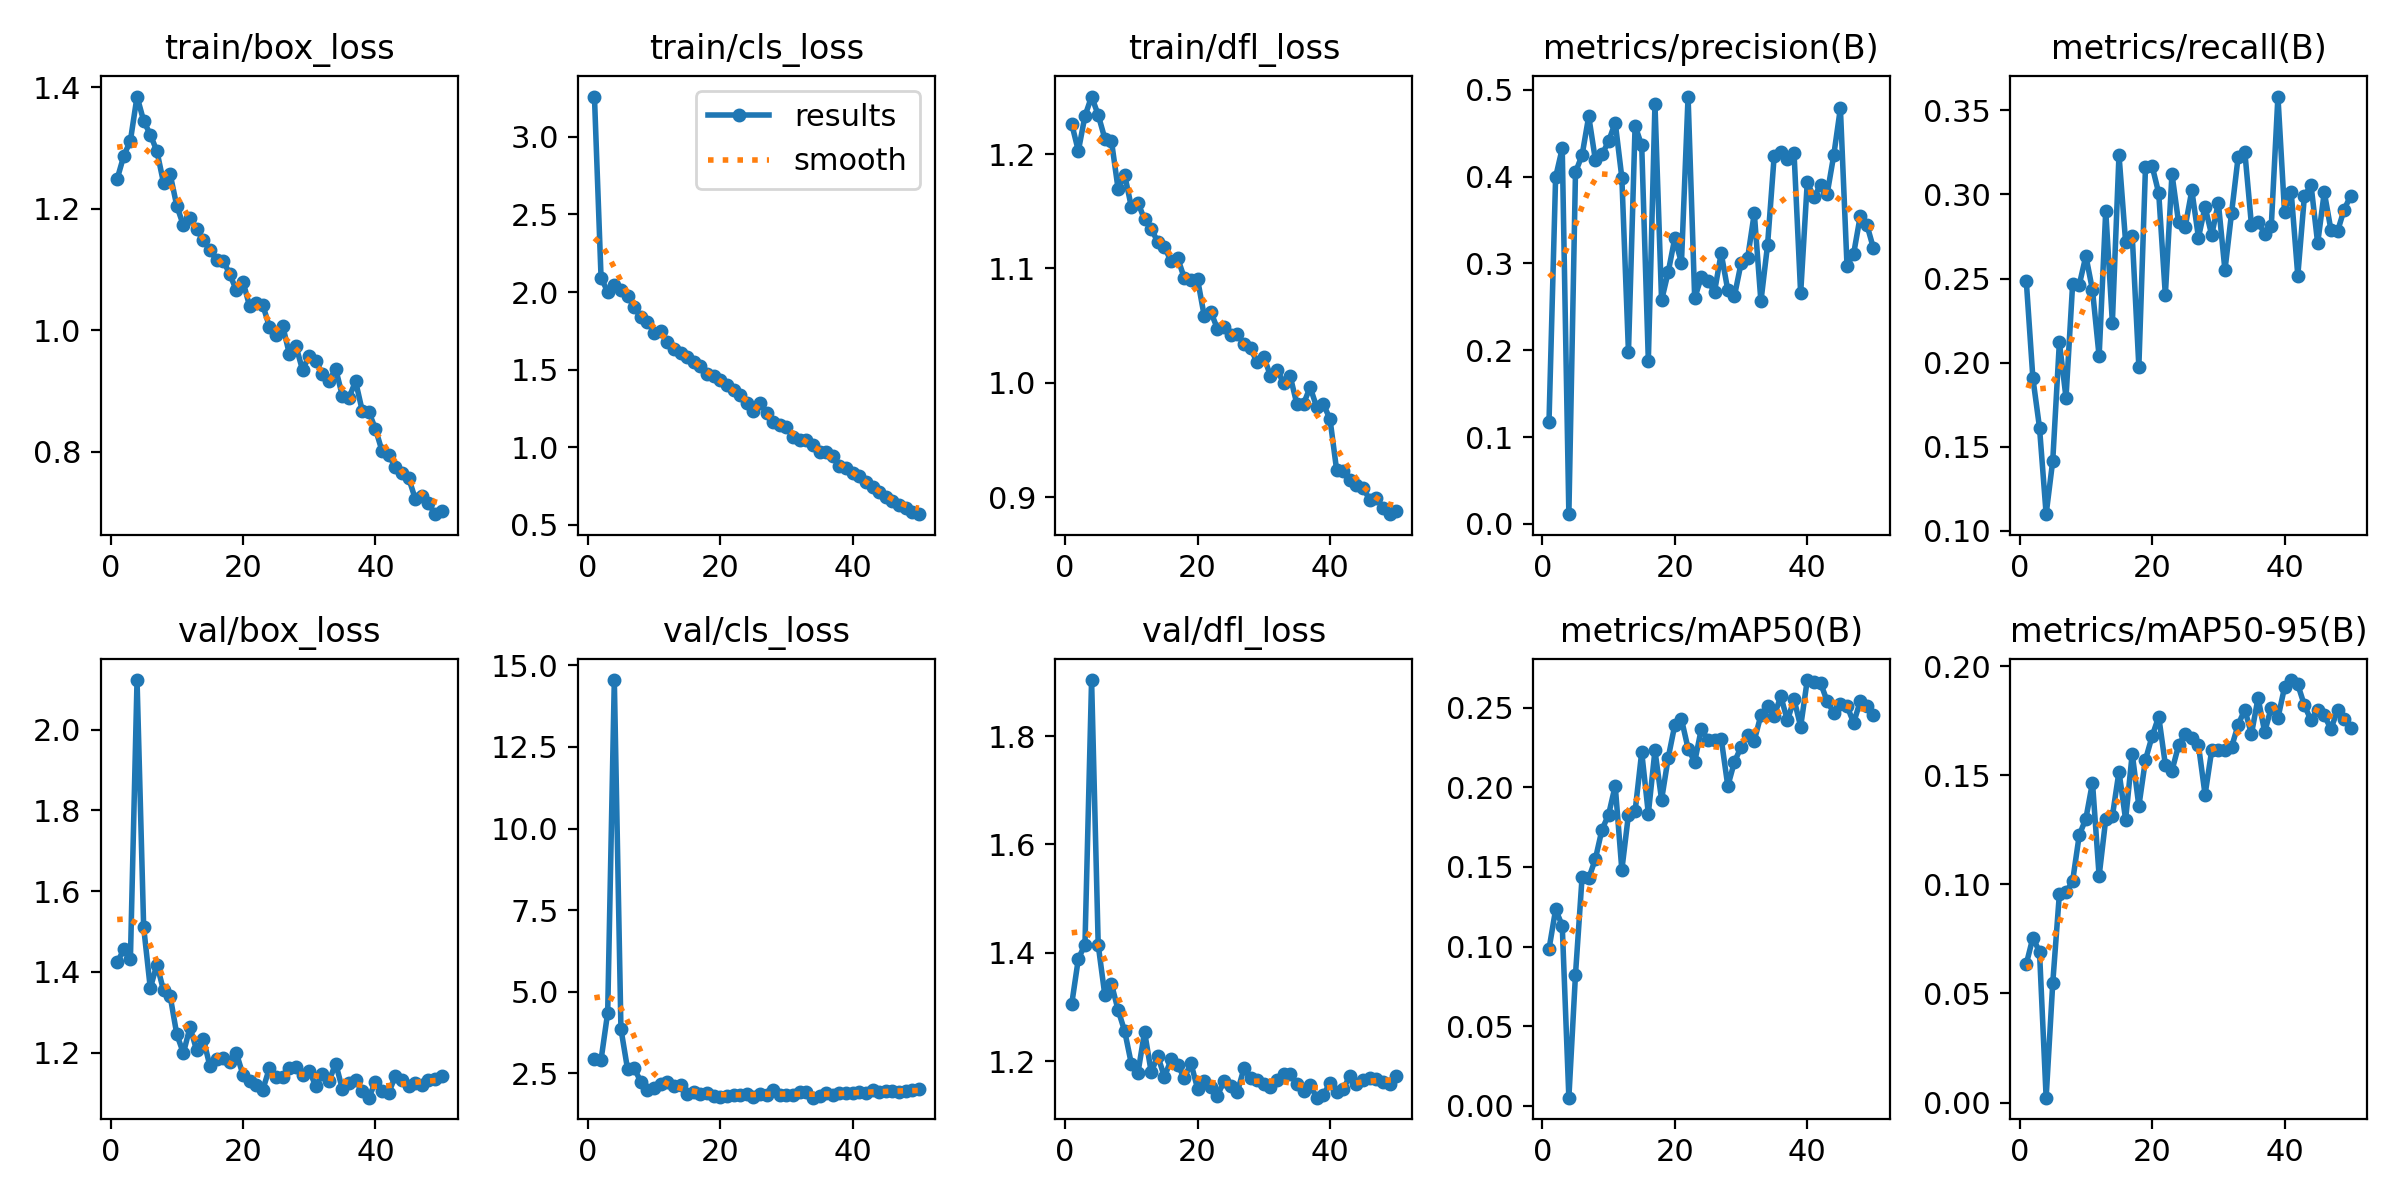

Values plotted in this chart, from the file beside it:
epoch, time, train/box_loss, train/cls_loss, train/dfl_loss, metrics/precision(B), metrics/recall(B), metrics/mAP50(B), metrics/mAP50-95(B), val/box_loss, val/cls_loss, val/dfl_loss, lr/pg0, lr/pg1, lr/pg2
1, 16.24, 1.249, 3.26, 1.226, 0.1173, 0.2487, 0.09838, 0.06342, 1.423, 2.942, 1.306, 0.0004054, 0.0004054, 0.0004054
2, 25.02, 1.287, 2.091, 1.203, 0.3993, 0.1907, 0.1233, 0.07557, 1.455, 2.913, 1.389, 0.0008058, 0.0008058, 0.0008058
3, 33.52, 1.312, 2.002, 1.233, 0.4325, 0.1613, 0.1132, 0.06903, 1.433, 4.358, 1.415, 0.00119, 0.00119, 0.00119
4, 42.12, 1.385, 2.046, 1.25, 0.01116, 0.1098, 0.00508, 0.00225, 2.123, 14.55, 1.903, 0.001176, 0.001176, 0.001176
5, 50.61, 1.345, 2.011, 1.234, 0.4049, 0.1417, 0.08243, 0.05482, 1.511, 3.859, 1.415, 0.001151, 0.001151, 0.001151
6, 59.14, 1.322, 1.977, 1.214, 0.4249, 0.2122, 0.1438, 0.0956, 1.36, 2.627, 1.322, 0.001126, 0.001126, 0.001126
7, 67.65, 1.295, 1.902, 1.212, 0.4694, 0.1791, 0.1429, 0.09634, 1.418, 2.651, 1.343, 0.001102, 0.001102, 0.001102
8, 76.25, 1.243, 1.837, 1.17, 0.4194, 0.2467, 0.155, 0.1015, 1.354, 2.242, 1.295, 0.001077, 0.001077, 0.001077
9, 84.93, 1.257, 1.809, 1.182, 0.4255, 0.2462, 0.1735, 0.1225, 1.34, 1.995, 1.256, 0.001052, 0.001052, 0.001052
10, 93.53, 1.205, 1.737, 1.154, 0.4406, 0.2634, 0.1829, 0.1301, 1.245, 2.048, 1.196, 0.001027, 0.001027, 0.001027
11, 102.1, 1.173, 1.748, 1.158, 0.4622, 0.2431, 0.2011, 0.1466, 1.199, 2.16, 1.179, 0.001002, 0.001002, 0.001002
12, 110.9, 1.185, 1.679, 1.143, 0.3988, 0.2037, 0.1482, 0.1038, 1.263, 2.247, 1.255, 0.0009778, 0.0009778, 0.0009778
13, 119.4, 1.166, 1.631, 1.135, 0.1978, 0.2904, 0.1829, 0.1298, 1.206, 2.112, 1.18, 0.000953, 0.000953, 0.000953
14, 127.9, 1.148, 1.61, 1.123, 0.4586, 0.2238, 0.1849, 0.1312, 1.235, 2.133, 1.21, 0.0009283, 0.0009283, 0.0009283
15, 136.5, 1.133, 1.58, 1.119, 0.4358, 0.3236, 0.2222, 0.1516, 1.167, 1.86, 1.171, 0.0009035, 0.0009035, 0.0009035
16, 145.1, 1.115, 1.55, 1.106, 0.1881, 0.2717, 0.1835, 0.1296, 1.185, 1.923, 1.203, 0.0008787, 0.0008787, 0.0008787
17, 153.7, 1.115, 1.523, 1.109, 0.4837, 0.2754, 0.2232, 0.1599, 1.188, 1.876, 1.194, 0.000854, 0.000854, 0.000854
18, 162.3, 1.093, 1.474, 1.092, 0.2574, 0.1975, 0.1923, 0.1358, 1.175, 1.898, 1.169, 0.0008293, 0.0008293, 0.0008293
19, 170.8, 1.066, 1.459, 1.09, 0.2899, 0.3161, 0.2186, 0.157, 1.199, 1.799, 1.197, 0.0008045, 0.0008045, 0.0008045
20, 179.3, 1.08, 1.432, 1.091, 0.3293, 0.3169, 0.2393, 0.1678, 1.145, 1.786, 1.15, 0.0007797, 0.0007797, 0.0007797
21, 187.8, 1.04, 1.397, 1.059, 0.3006, 0.3008, 0.2429, 0.1768, 1.129, 1.81, 1.165, 0.000755, 0.000755, 0.000755
22, 196.4, 1.046, 1.368, 1.062, 0.4922, 0.2401, 0.2244, 0.1548, 1.118, 1.821, 1.154, 0.0007302, 0.0007302, 0.0007302
23, 205, 1.041, 1.336, 1.047, 0.2597, 0.3122, 0.216, 0.1521, 1.108, 1.848, 1.137, 0.0007055, 0.0007055, 0.0007055
24, 213.5, 1.005, 1.285, 1.048, 0.2845, 0.2833, 0.2367, 0.1636, 1.162, 1.873, 1.164, 0.0006808, 0.0006808, 0.0006808
25, 222, 0.993, 1.234, 1.042, 0.2795, 0.2809, 0.2299, 0.169, 1.139, 1.786, 1.154, 0.000656, 0.000656, 0.000656
26, 230.6, 1.007, 1.285, 1.043, 0.2676, 0.3024, 0.2297, 0.1672, 1.14, 1.854, 1.143, 0.0006312, 0.0006312, 0.0006312
27, 239.1, 0.9609, 1.217, 1.034, 0.3116, 0.2744, 0.2307, 0.1637, 1.162, 1.825, 1.187, 0.0006065, 0.0006065, 0.0006065
28, 247.6, 0.9738, 1.159, 1.03, 0.2691, 0.2926, 0.2008, 0.141, 1.165, 1.999, 1.168, 0.0005818, 0.0005818, 0.0005818
29, 256, 0.9344, 1.14, 1.018, 0.2624, 0.2757, 0.216, 0.1614, 1.145, 1.821, 1.166, 0.000557, 0.000557, 0.000557
30, 264.5, 0.9583, 1.13, 1.023, 0.3001, 0.2952, 0.2253, 0.1617, 1.155, 1.844, 1.159, 0.0005322, 0.0005322, 0.0005322
31, 273, 0.9493, 1.066, 1.006, 0.3065, 0.2549, 0.233, 0.1617, 1.116, 1.845, 1.153, 0.0005075, 0.0005075, 0.0005075
32, 281.5, 0.9281, 1.046, 1.012, 0.3579, 0.289, 0.2294, 0.1629, 1.147, 1.915, 1.166, 0.0004827, 0.0004827, 0.0004827
33, 289.9, 0.9173, 1.043, 0.9996, 0.2562, 0.3226, 0.2454, 0.1731, 1.13, 1.924, 1.177, 0.000458, 0.000458, 0.000458
34, 298.5, 0.9363, 1.013, 1.006, 0.321, 0.3254, 0.251, 0.18, 1.173, 1.752, 1.176, 0.0004332, 0.0004332, 0.0004332
35, 307, 0.8921, 0.9697, 0.9813, 0.4234, 0.2819, 0.2449, 0.1688, 1.11, 1.799, 1.157, 0.0004085, 0.0004085, 0.0004085
36, 315.4, 0.8889, 0.9678, 0.9814, 0.4286, 0.2837, 0.2573, 0.1854, 1.124, 1.904, 1.145, 0.0003837, 0.0003837, 0.0003837
37, 324.1, 0.916, 0.9433, 0.9962, 0.4208, 0.2767, 0.242, 0.1698, 1.131, 1.836, 1.156, 0.000359, 0.000359, 0.000359
38, 332.6, 0.8678, 0.8805, 0.9785, 0.4276, 0.2815, 0.2554, 0.181, 1.106, 1.894, 1.133, 0.0003343, 0.0003343, 0.0003343
39, 341.1, 0.8656, 0.8642, 0.9813, 0.2654, 0.3582, 0.2382, 0.1762, 1.088, 1.889, 1.138, 0.0003095, 0.0003095, 0.0003095
40, 349.6, 0.8376, 0.8345, 0.9683, 0.3937, 0.2894, 0.2674, 0.1903, 1.128, 1.891, 1.16, 0.0002848, 0.0002848, 0.0002848
41, 378.8, 0.801, 0.8143, 0.9237, 0.376, 0.3016, 0.266, 0.1936, 1.106, 1.931, 1.143, 0.00026, 0.00026, 0.00026
42, 388.1, 0.7939, 0.7773, 0.9226, 0.3903, 0.2517, 0.2656, 0.1915, 1.1, 1.885, 1.149, 0.0002352, 0.0002352, 0.0002352
43, 396.9, 0.7756, 0.7404, 0.9151, 0.3801, 0.2991, 0.2542, 0.182, 1.142, 1.973, 1.173, 0.0002105, 0.0002105, 0.0002105
44, 405.3, 0.7656, 0.7084, 0.9105, 0.4247, 0.3056, 0.2468, 0.1751, 1.133, 1.925, 1.158, 0.0001857, 0.0001857, 0.0001857
45, 413.8, 0.7573, 0.6758, 0.9078, 0.4787, 0.271, 0.2522, 0.1798, 1.117, 1.953, 1.166, 0.000161, 0.000161, 0.000161
46, 422.2, 0.7228, 0.6494, 0.8977, 0.2972, 0.3013, 0.2512, 0.1774, 1.124, 1.955, 1.169, 0.0001363, 0.0001363, 0.0001363
47, 430.6, 0.7264, 0.6254, 0.8994, 0.311, 0.2789, 0.2406, 0.1712, 1.119, 1.919, 1.167, 0.0001115, 0.0001115, 0.0001115
48, 439, 0.7152, 0.6074, 0.8904, 0.3545, 0.2781, 0.2541, 0.1796, 1.131, 1.964, 1.162, 8.675e-05, 8.675e-05, 8.675e-05
49, 447.5, 0.6972, 0.5806, 0.885, 0.3445, 0.291, 0.2509, 0.1757, 1.134, 1.973, 1.159, 6.2e-05, 6.2e-05, 6.2e-05
50, 456, 0.7016, 0.5675, 0.8882, 0.3173, 0.2993, 0.2456, 0.1716, 1.142, 2.021, 1.174, 3.725e-05, 3.725e-05, 3.725e-05
